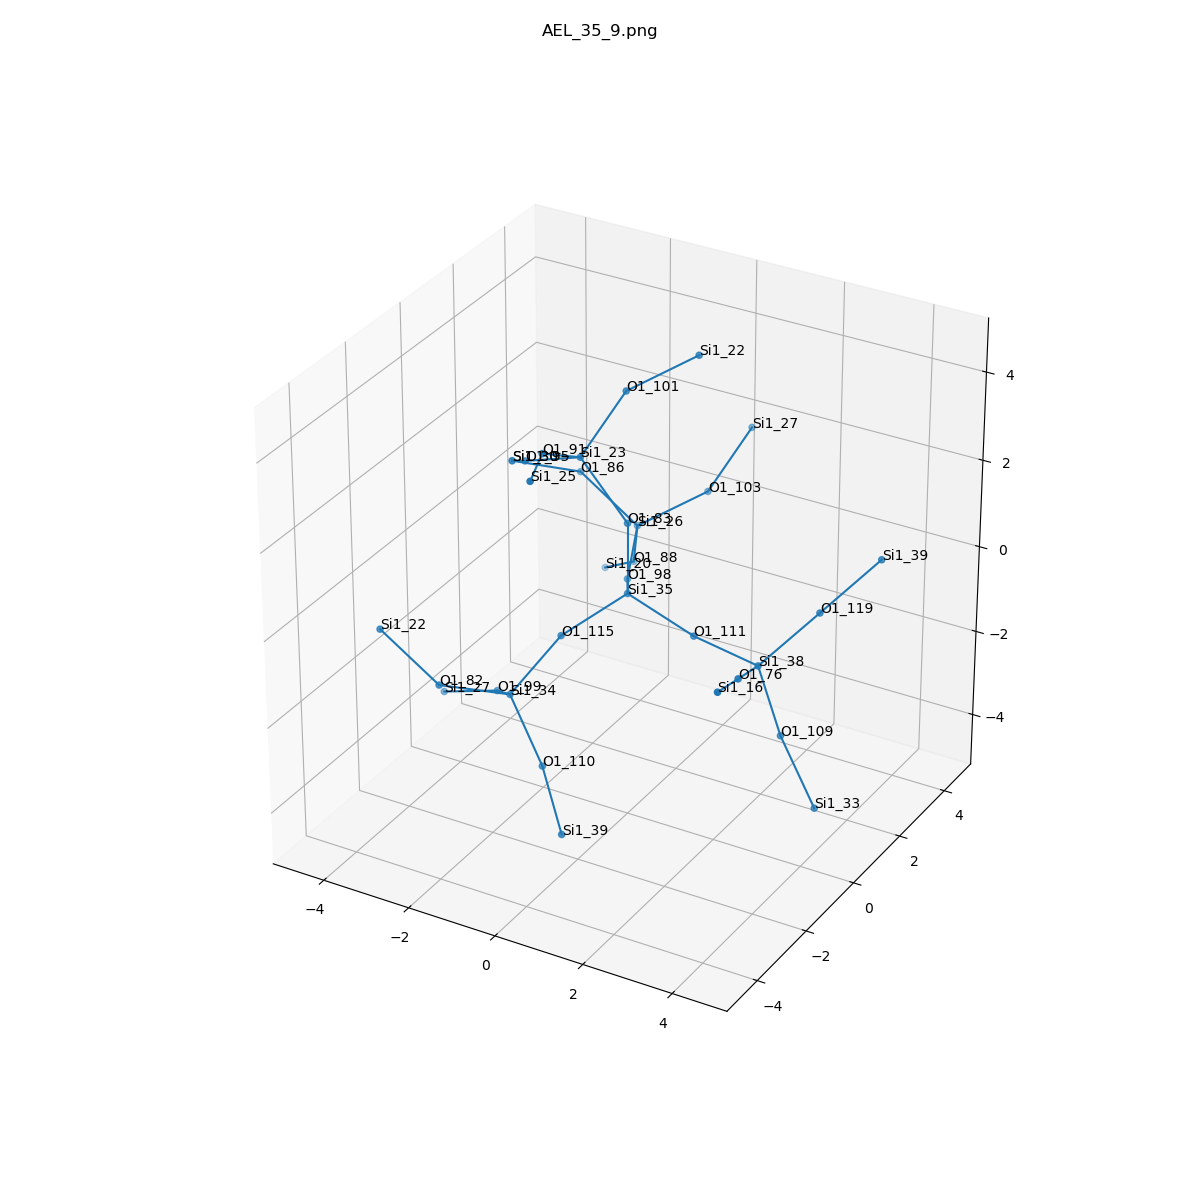

Source data for this figure (header and first rows):
, neighbor_num, isite, atom, x, y, z, front_index
0, 0, 35, Si1, 0.0, 0.0, 0.0, 
1, 1, 98, O1, -0.762, 1.315, -0.5341, 0.0
2, 1, 83, O1, 0.0, 6.162975822039155e-33, 1.61, 0.0
3, 1, 115, O1, -0.7612, -1.315, -0.5316, 0.0
4, 1, 111, O1, 1.514, 0.0, -0.5437, 0.0
5, 2, 26, Si1, -1.362, 2.763, -0.1649, 1.0
6, 2, 23, Si1, -1.087, 0.02068, 2.798, 2.0
7, 2, 34, Si1, -1.521, -2.043, -1.75, 3.0
8, 2, 38, Si1, 3.102, -0.2446, -0.6354, 4.0
9, 3, 88, O1, -1.867, 3.488, -1.509, 5.0
10, 3, 103, O1, -0.2166, 3.655, 0.5307, 5.0
11, 3, 86, O1, -2.598, 2.583, 0.8511, 5.0
12, 3, 95, O1, -2.544, 0.3165, 2.18, 6.0
13, 3, 91, O1, -1.104, -1.406, 3.541, 6.0
14, 3, 101, O1, -0.7095, 1.175, 3.855, 6.0
15, 3, 110, O1, -0.4365, -2.622, -2.789, 7.0
16, 3, 82, O1, -2.418, -3.249, -1.173, 7.0
17, 3, 99, O1, -2.472, -0.9826, -2.502, 7.0
18, 3, 109, O1, 3.57, -0.1356, -2.172, 8.0
19, 3, 76, O1, 3.455, -1.706, -0.0685, 8.0
20, 3, 119, O1, 3.864, 0.8733, 0.2333, 8.0
21, 4, 20, Si1, -3, 4.254, -2.357, 9.0
22, 4, 27, Si1, 0.1608, 4.809, 1.588, 10.0
23, 4, 30, Si1, -3.495, 1.377, 1.429, 11.0
24, 4, 30, Si1, -3.495, 1.377, 1.429, 12.0
25, 4, 25, Si1, -0.4933, -2.874, 3.788, 13.0
26, 4, 22, Si1, 0.4361, 2.067, 4.55, 14.0
27, 4, 39, Si1, 0.593, -3.617, -3.524, 15.0
28, 4, 22, Si1, -3.654, -3.429, -0.1565, 16.0
29, 4, 27, Si1, -3.929, -0.6868, -3.119, 17.0
30, 4, 33, Si1, 4.44, -0.2928, -3.516, 18.0
31, 4, 16, Si1, 3.807, -3.168, 0.4984, 19.0
32, 4, 39, Si1, 4.683, 1.879, 1.183, 20.0
